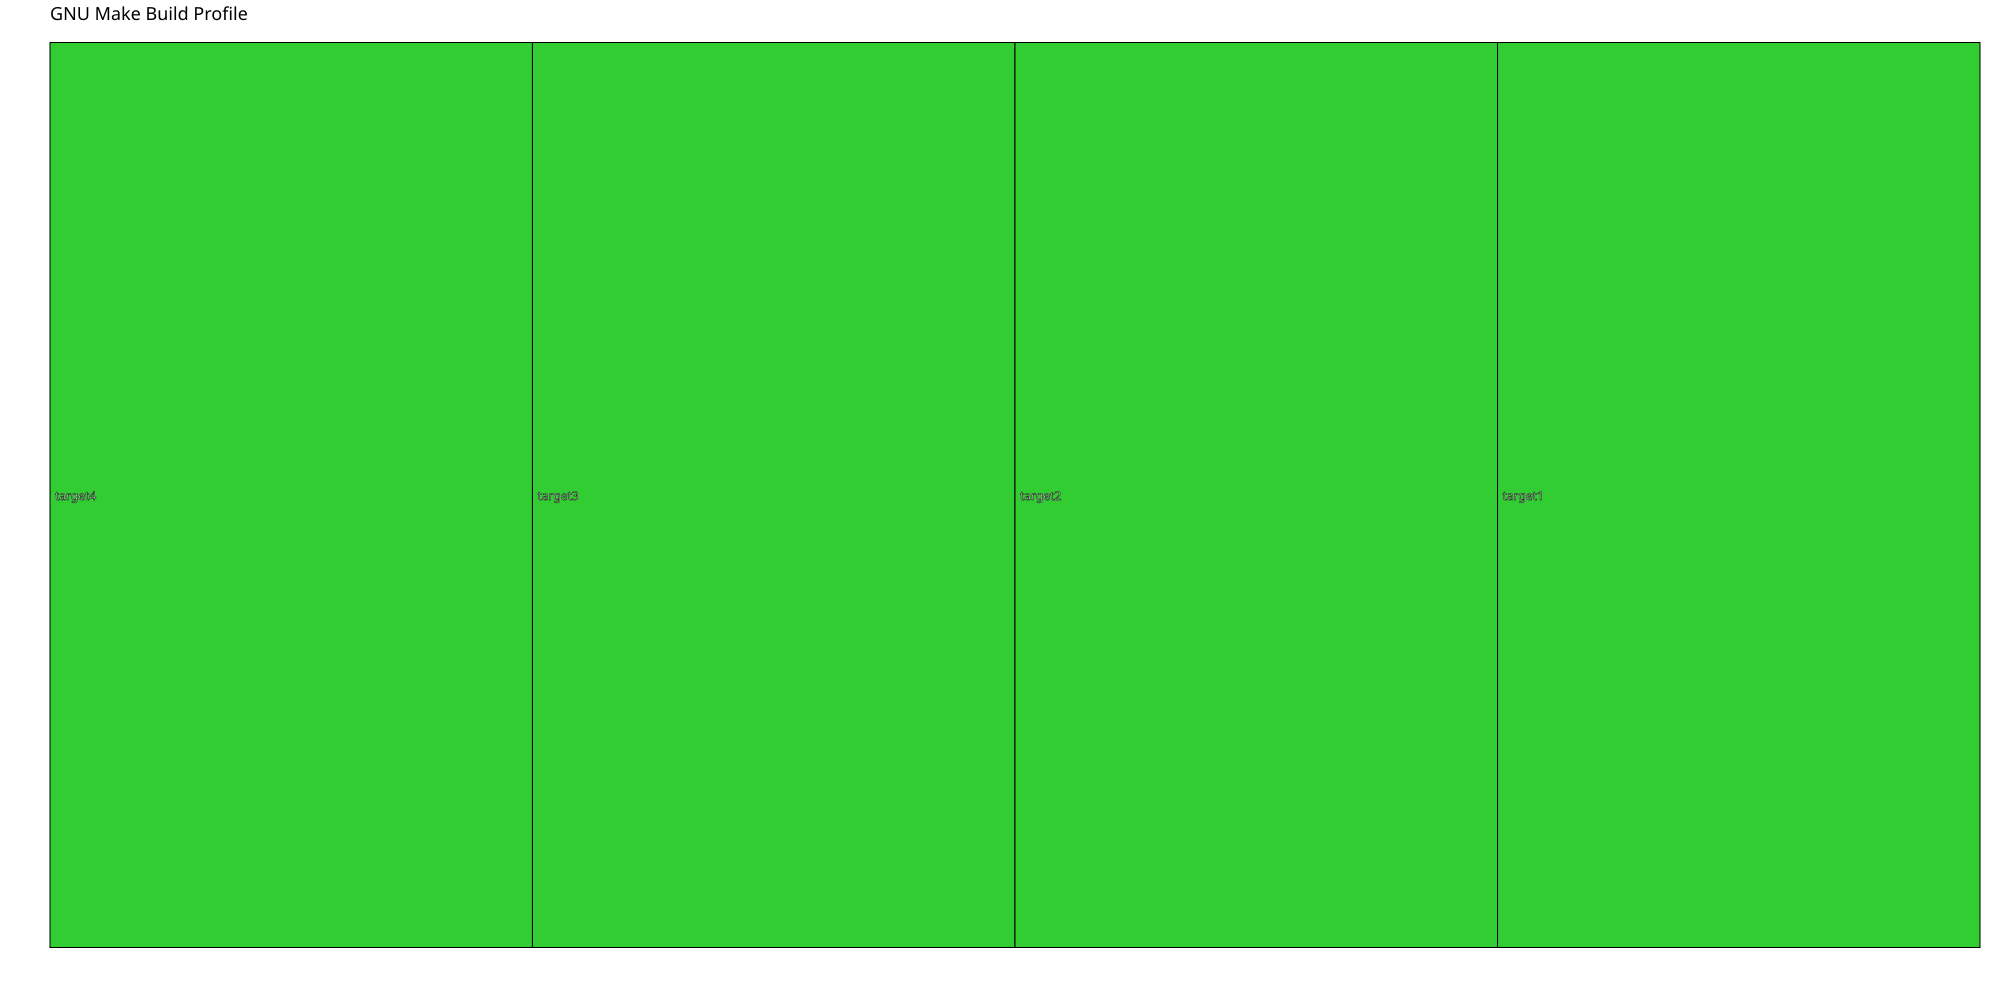

Source data for this figure (header and first rows):
Start Time (s), Duration (s), "Notional CPU", "File"
1792673714, 1.001, 0, "target4"
1792673715, 1.001, 0, "target3"
1792673716, 1.001, 0, "target2"
1792673717, 1.001, 0, "target1"
